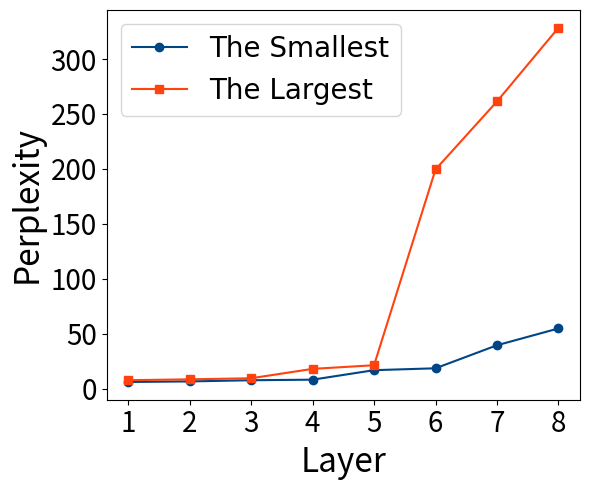

The matplotlib source for this figure: (Note: this script raises an exception after producing the figure.)
import matplotlib.pyplot as plt

orac_x = [1,2,3,4,5,6,7,8]
min = [6.1245,6.6683,7.732,8.2492,16.8925,18.6041,39.5714,54.8694]
max = [7.7638,8.5449,9.5437,18.07,21.3996,199.5495,261.428,328.495]

# 创建图形
plt.figure(figsize=(6, 5))

# 绘制三条线
plt.plot(orac_x, min, label='The Smallest', marker='o', color='#004586')  # 添加标记点
plt.plot(orac_x, max, label='The Largest', marker='s', color='#FF420E')  # 添加标记点

plt.rcParams["font.family"] = "Arial"
# plt.tick_params(axis='both', labelsize=10)  # 'both' 表示同时设置 x 轴和 y 轴的标尺字体大小

# 添加标题和标签
# plt.title('sample')
plt.xlabel('Layer', fontsize=24)
plt.ylabel('Perplexity', fontsize=24)

plt.xticks(fontsize=20)
plt.yticks(fontsize=20)

# 添加图例
plt.legend(fontsize=20)

# 显示网格
# plt.grid(True)
plt.tight_layout()
# 显示图形
# plt.show()
plt.savefig('pics/mlp-down-max-min.pdf', format='pdf', bbox_inches='tight', pad_inches=0.26)
